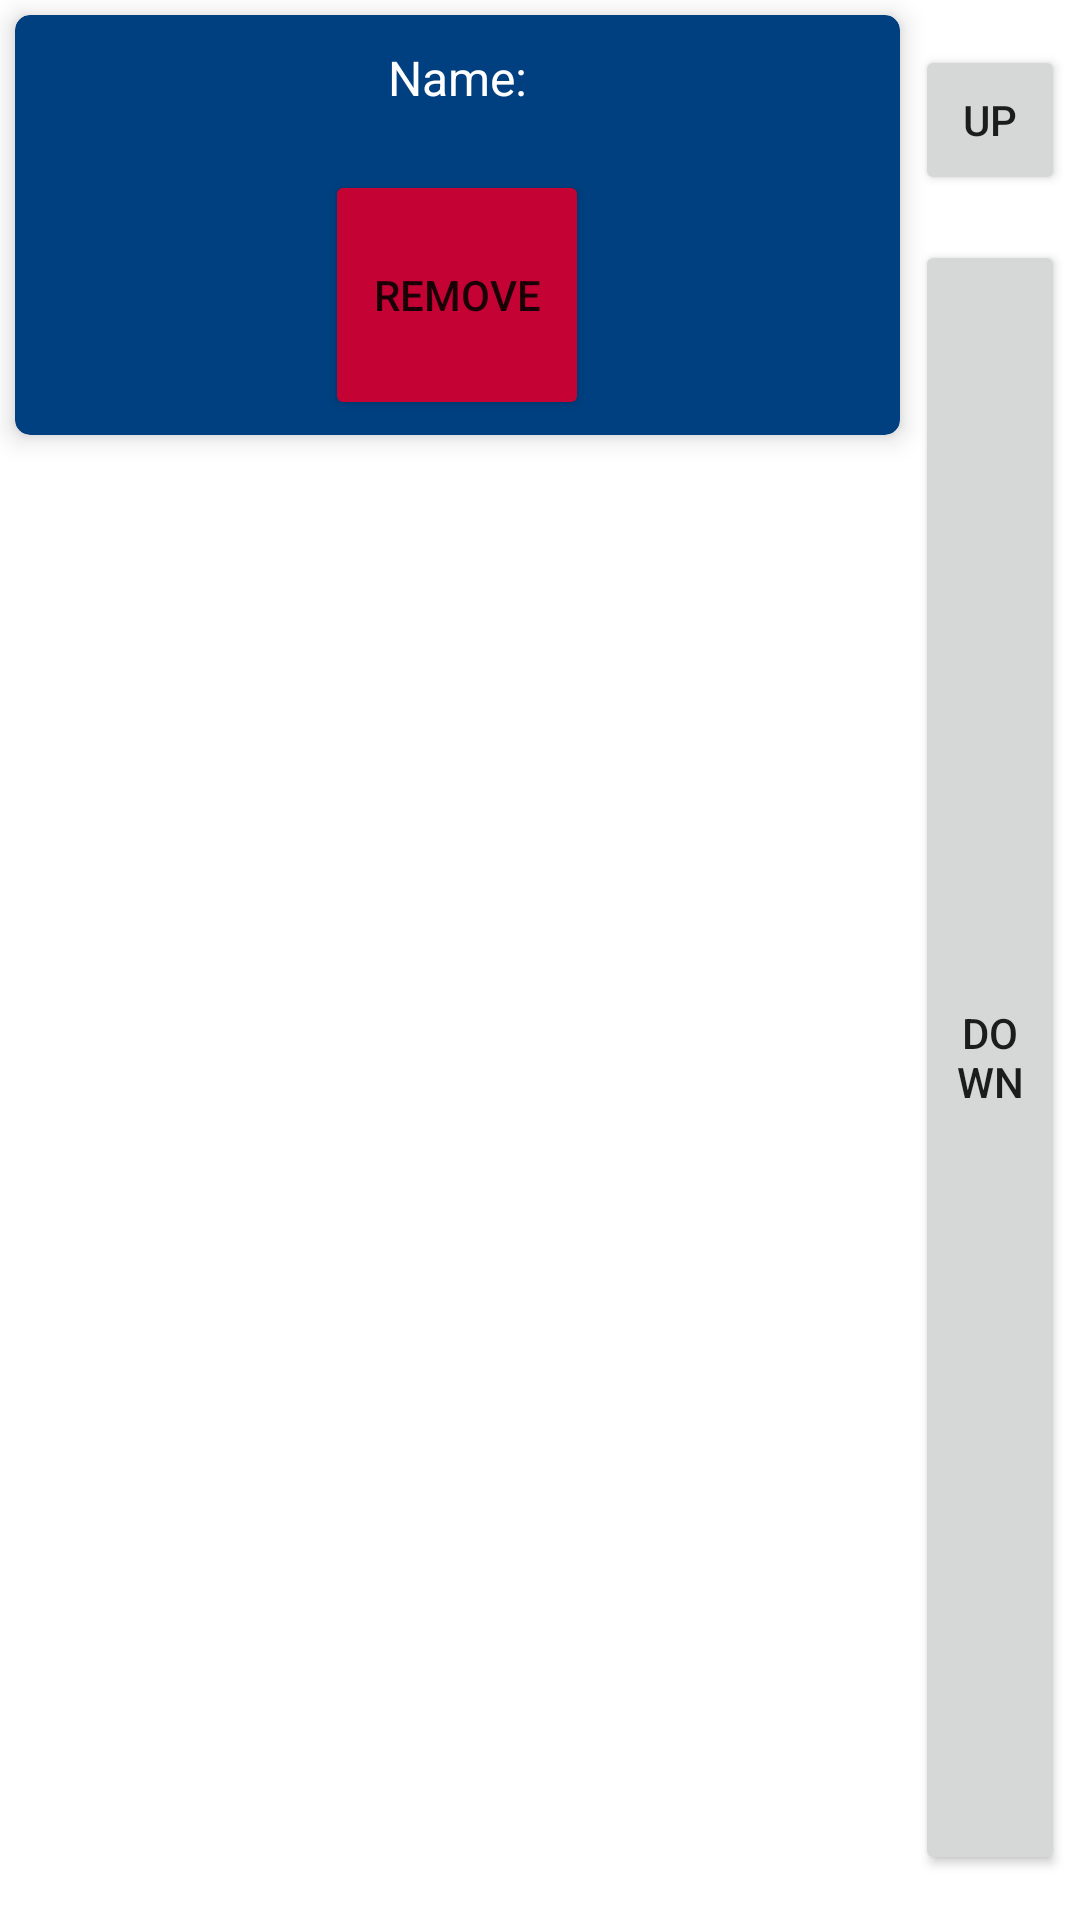

Here is an Android app screen rendered from its layout file. Give the layout XML and the strings, colors and styles it references.
<!-- AndroidManifest.xml: application theme PennStateColors -->
<!-- res/layout/dest_queue_item.xml -->
<LinearLayout
    xmlns:android="http://schemas.android.com/apk/res/android"
    xmlns:card_view="http://schemas.android.com/apk/res-auto"
    android:layout_width="match_parent"
    android:layout_height="wrap_content"
    android:orientation="horizontal">

    <androidx.cardview.widget.CardView
        android:id="@+id/destCard"
        android:layout_width="295dp"
        android:layout_height="140dp"
        android:layout_margin="5dp"
        card_view:cardBackgroundColor="@color/matteRoyalBlue"
        card_view:cardCornerRadius="5dp"
        card_view:cardElevation="5dp">

            <LinearLayout
                android:layout_width="match_parent"
                android:layout_height="match_parent"
                android:orientation="vertical">

                <TextView
                    android:id="@+id/nameTextView"
                    android:layout_width="wrap_content"
                    android:layout_height="wrap_content"
                    android:layout_gravity="center"
                    android:layout_marginTop="10dp"
                    android:text="@string/event_name"
                    android:textColor="@color/white"
                    android:textSize="16sp" />


                <Button
                    android:id="@+id/removeButton"
                    android:layout_width="wrap_content"
                    android:layout_height="0dp"
                    android:layout_gravity="center"
                    android:layout_marginTop="20dp"
                    android:layout_marginBottom="5dp"
                    android:layout_weight="1"
                    android:backgroundTint="@color/matteRed"
                    android:text="@string/remove" />
            </LinearLayout>
    </androidx.cardview.widget.CardView>
    <RelativeLayout
        android:layout_width="match_parent"
        android:layout_height="match_parent"
        android:layout_marginEnd="5dp">

        <Button
            android:id="@+id/upButton"
            android:layout_width="match_parent"
            android:layout_height="50dp"
            android:layout_alignParentTop="true"
            android:layout_centerHorizontal="true"
            android:layout_marginTop="15dp"
            android:text="@string/up" />

        <Button
            android:id="@+id/downButton"
            android:layout_width="match_parent"
            android:layout_height="50dp"
            android:layout_below="@id/upButton"
            android:layout_alignParentBottom="true"
            android:layout_centerHorizontal="true"
            android:layout_marginTop="15dp"
            android:layout_marginBottom="15dp"
            android:text="@string/down" />
    </RelativeLayout>
</LinearLayout>
<!-- resources referenced by this layout -->
<resources>
  <color name="matteRed">#C40233</color>
  <color name="matteRoyalBlue">#004080</color>
  <color name="white">#FFFFFFFF</color>
  <string name="down">Down</string>
  <string name="event_name">Name:</string>
  <string name="remove">Remove</string>
  <string name="up">Up</string>
  <style name="PennStateColors" parent="Theme.MaterialComponents.DayNight.DarkActionBar">
          <item name="colorPrimary">@color/matteRoyalBlue</item>
          <item name="colorPrimaryDark">@color/matteRoyalBlueDark</item>
          <item name="colorAccent">@color/lighterBlue</item>
          <item name="android:textColorSecondary">@android:color/black</item>
      </style>
  <color name="matteRoyalBlueDark">#00274d</color>
  <color name="lighterBlue">#66a3ff</color>
</resources>
